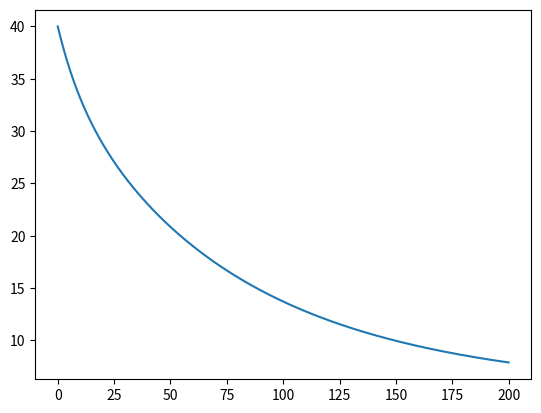
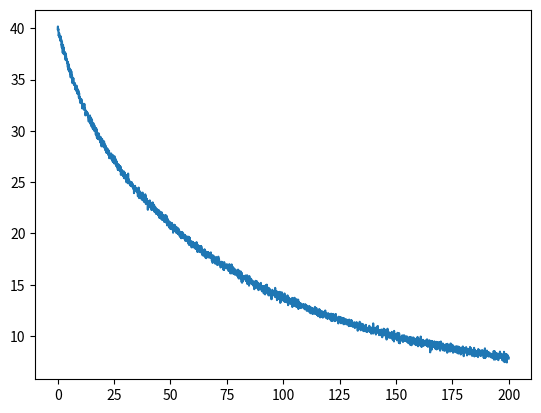

Write Python code to recreate these figures, in order.
import matplotlib.pyplot as plt
import numpy as np
import scipy as sp
import pandas as pd

def func(x):
    # here one defines a function which should be randomized
    return 5.+ 20*np.exp(-x/100) + 10*np.exp(-x/50) + 5*np.exp(-x/10.)

def export(x,data,f, sigma):
    out = pd.DataFrame(np.array([x,data,f]).transpose())
    file_name = 'Random_Data'+ '_Sigma_'+ str(sigma) 
    out.to_csv(file_name + '.dat',sep = '\t' , header = None, index = None)
    
    

N = 3000 
x = np.linspace(0.,200,N) 

f = func(x)
plt.figure(1)
plt.plot(x,f)

mu, sigma = 0, 0.2
rand = np.random.normal(mu, sigma, N)
data = f - rand
plt.figure(2)
plt.plot(x, data)
export(x, data, f, sigma)
plt.show()
